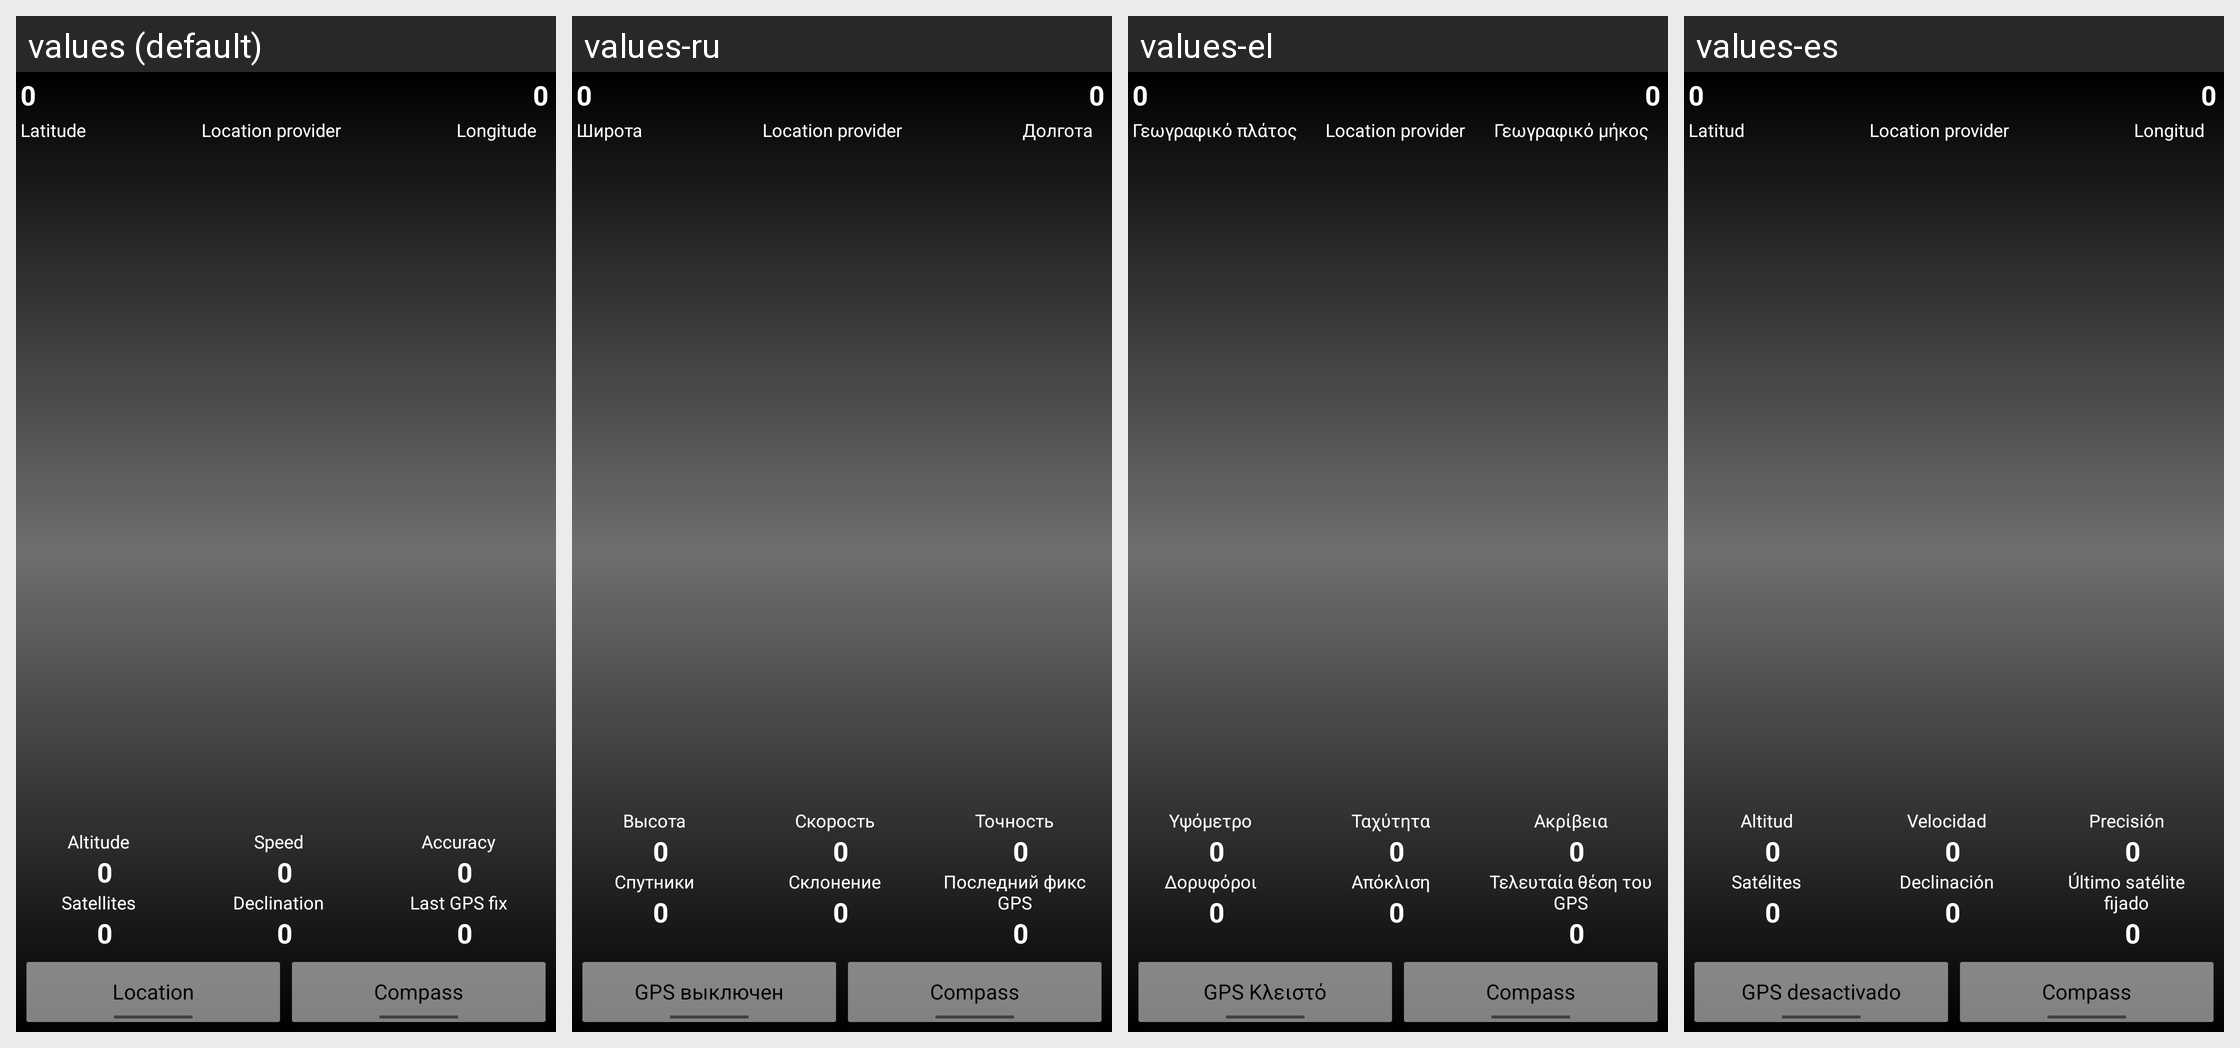

For this localized Android screen grid, give each drawn string resource with its value in every locale shown.
Android screen res/layout/satellite_screen_activity.xml rendered under 4 locales, left to right: values (default), values-ru, values-el, values-es. Device: Nexus 5 (rendered at 1080×1920; each locale shown at half size, 540×960, under a caption strip naming it); theme AppTheme.
Other locales in the repository, not shown: values-ar, values-ca, values-cs, values-da, values-de, values-fi, values-fr, values-hu, values-it, values-ja, values-ko, values-nb, values-nl, values-pl, values-pt-rBR, values-pt-rPT, values-sk.
Strings drawn on this screen, with the default value and each locale's value (text and hints the layout hard-codes, and strings that could not be matched under every locale, appear in the picture but are not listed):

latitude
  values: Latitude
  values-ru: Широта
  values-el: Γεωγραφικό πλάτος
  values-es: Latitud

provider
  values: Location provider
  values-ru: Location provider  [not translated; the default value is used]
  values-el: Location provider  [not translated; the default value is used]
  values-es: Location provider  [not translated; the default value is used]

longitude
  values: Longitude
  values-ru: Долгота
  values-el: Γεωγραφικό μήκος
  values-es: Longitud

altitude
  values: Altitude
  values-ru: Высота
  values-el: Υψόμετρο
  values-es: Altitud

speed
  values: Speed
  values-ru: Скорость
  values-el: Ταχύτητα
  values-es: Velocidad

accuracy
  values: Accuracy
  values-ru: Точность
  values-el: Ακρίβεια
  values-es: Precisión

satellites
  values: Satellites
  values-ru: Спутники
  values-el: Δορυφόροι
  values-es: Satélites

declination
  values: Declination
  values-ru: Склонение
  values-el: Απόκλιση
  values-es: Declinación

gps_fix
  values: Last GPS fix
  values-ru: Последний фикс GPS
  values-el: Τελευταία θέση του GPS
  values-es: Último satélite fijado

gps_off
  values: Location
  values-ru: GPS выключен
  values-el: GPS Κλειστό
  values-es: GPS desactivado

compass
  values: Compass
  values-ru: Compass  [not translated; the default value is used]
  values-el: Compass  [not translated; the default value is used]
  values-es: Compass  [not translated; the default value is used]
